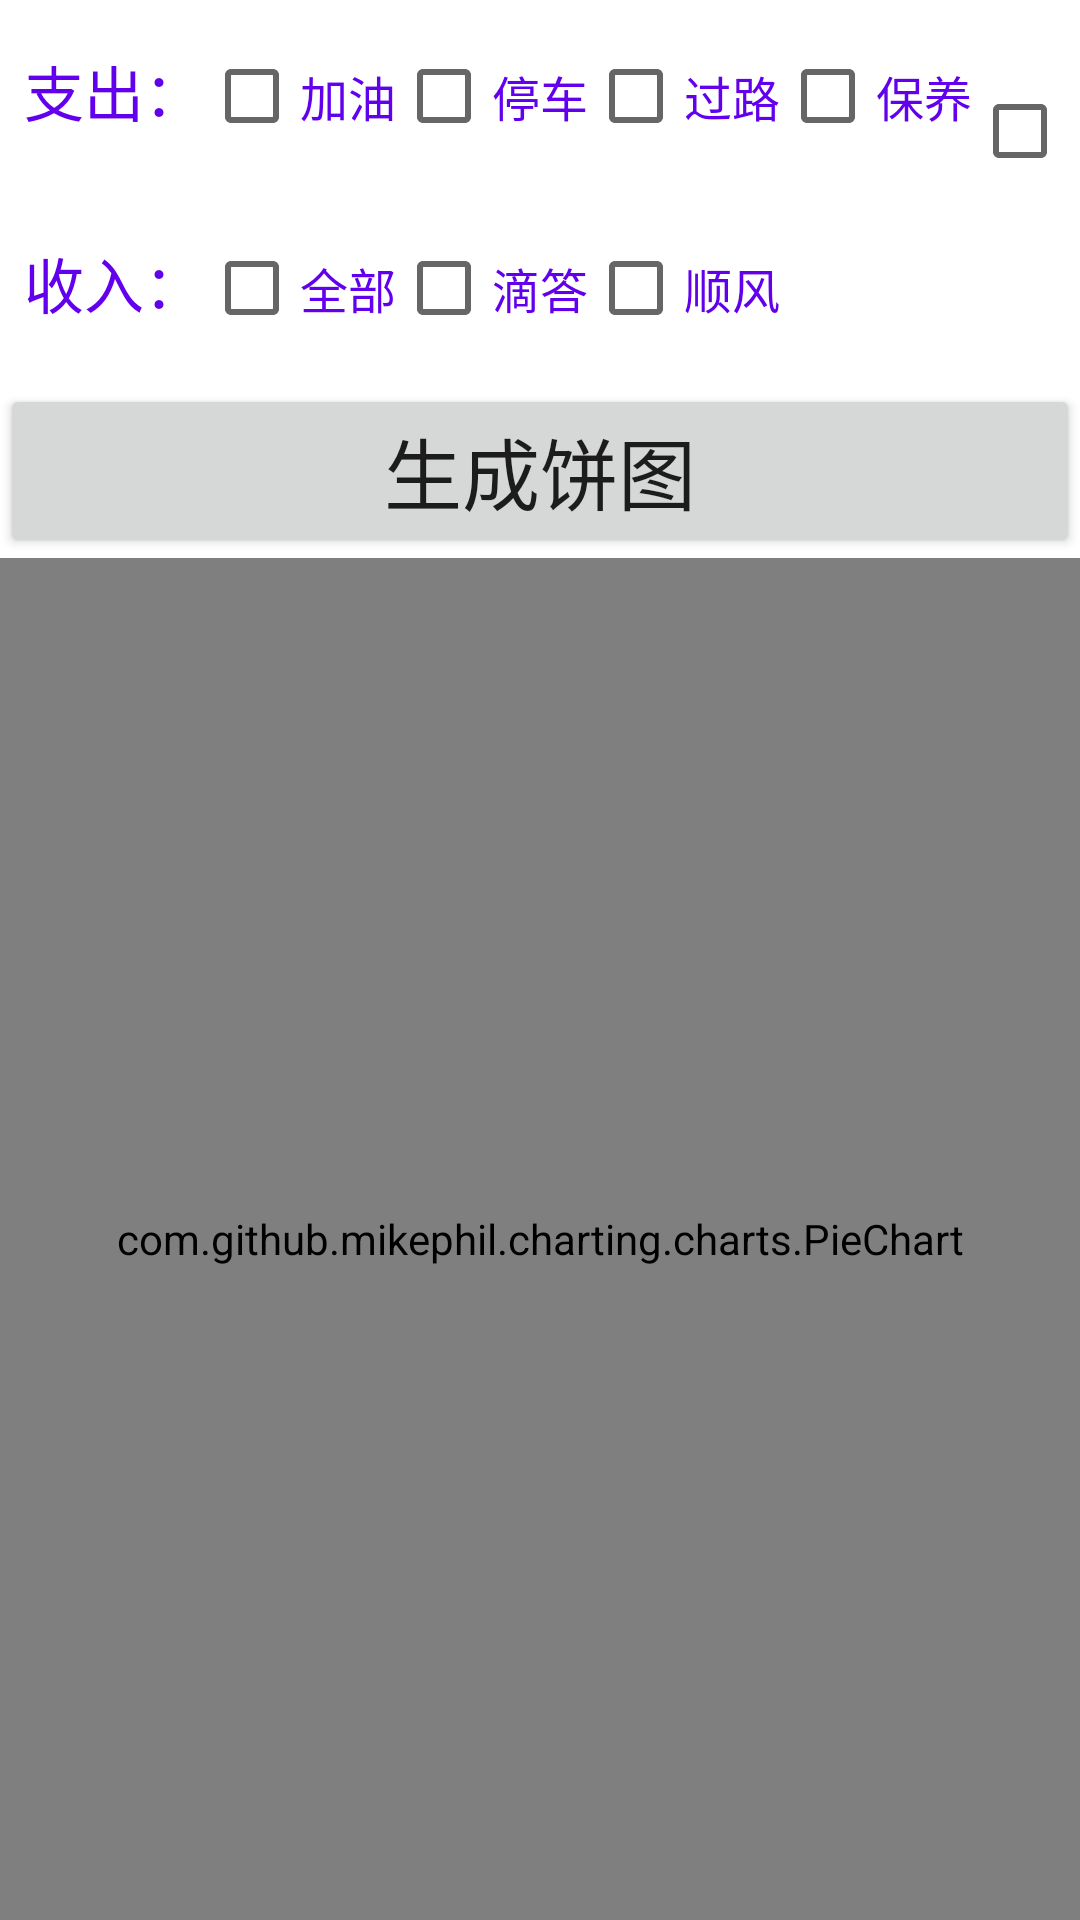

The Android layout XML behind this screen, and the referenced resources:
<!-- AndroidManifest.xml: application theme AppTheme -->
<!-- res/layout/fragment_count.xml -->
<?xml version="1.0" encoding="utf-8"?>
<LinearLayout xmlns:android="http://schemas.android.com/apk/res/android"
    xmlns:tools="http://schemas.android.com/tools"
    android:layout_width="match_parent"
    android:layout_height="match_parent"
    android:orientation="vertical">

    <LinearLayout
        android:layout_width="match_parent"
        android:layout_height="wrap_content"
        android:padding="8dp">
        <TextView
            android:layout_width="wrap_content"
            android:layout_height="wrap_content"
            android:text="支出："
            android:textSize="20sp"
            android:textColor="@color/colorPrimary"/>
        <CheckBox
            android:id="@+id/cb_jy"
            android:layout_width="wrap_content"
            android:layout_height="wrap_content"
            android:text="加油"
            android:textSize="16sp"
            android:textColor="@color/colorPrimary"/>
        <CheckBox
            android:id="@+id/cb_tc"
            android:layout_width="wrap_content"
            android:layout_height="wrap_content"
            android:text="停车"
            android:textSize="16sp"
            android:textColor="@color/colorPrimary"/>
        <CheckBox
            android:id="@+id/cb_gl"
            android:layout_width="wrap_content"
            android:layout_height="wrap_content"
            android:text="过路"
            android:textSize="16sp"
            android:textColor="@color/colorPrimary"/>
        <CheckBox
            android:id="@+id/cb_by"
            android:layout_width="wrap_content"
            android:layout_height="wrap_content"
            android:text="保养"
            android:textSize="16sp"
            android:textColor="@color/colorPrimary"/>
        <CheckBox
            android:id="@+id/cb_wx"
            android:layout_width="wrap_content"
            android:layout_height="wrap_content"
            android:text="维修"
            android:textSize="16sp"
            android:textColor="@color/colorPrimary"/>
    </LinearLayout>
    <LinearLayout
        android:layout_width="match_parent"
        android:layout_height="wrap_content"
        android:padding="8dp">
        <TextView
            android:layout_width="wrap_content"
            android:layout_height="wrap_content"
            android:text="收入："
            android:textSize="20sp"
            android:textColor="@color/colorPrimary"/>
        <CheckBox
            android:id="@+id/cb_all_in"
            android:layout_width="wrap_content"
            android:layout_height="wrap_content"
            android:text="全部"
            android:textSize="16sp"
            android:textColor="@color/colorPrimary"/>
        <CheckBox
            android:id="@+id/cb_dd"
            android:layout_width="wrap_content"
            android:layout_height="wrap_content"
            android:text="滴答"
            android:textSize="16sp"
            android:textColor="@color/colorPrimary"/>
        <CheckBox
            android:id="@+id/cb_sfc"
            android:layout_width="wrap_content"
            android:layout_height="wrap_content"
            android:text="顺风"
            android:textSize="16sp"
            android:textColor="@color/colorPrimary"/>
    </LinearLayout>

    <Button
        android:id="@+id/btGenerate"
        android:layout_width="match_parent"
        android:layout_height="wrap_content"
        android:text="生成饼图"
        android:textSize="26sp"/>

    <com.github.mikephil.charting.charts.PieChart
        android:id="@+id/pieChart"
        android:layout_width="match_parent"
        android:layout_height="match_parent"/>

</LinearLayout>
<!-- resources referenced by this layout -->
<resources>
  <color name="colorPrimary">#6200EE</color>
  <style name="AppTheme" parent="Theme.MaterialComponents.Light.NoActionBar">
          
          <item name="colorPrimary">@color/colorPrimary</item>
          <item name="colorPrimaryDark">@color/colorPrimaryDark</item>
          <item name="colorAccent">@color/colorAccent</item>
      </style>
  <color name="colorPrimaryDark">#3700B3</color>
  <color name="colorAccent">#03DAC5</color>
</resources>
